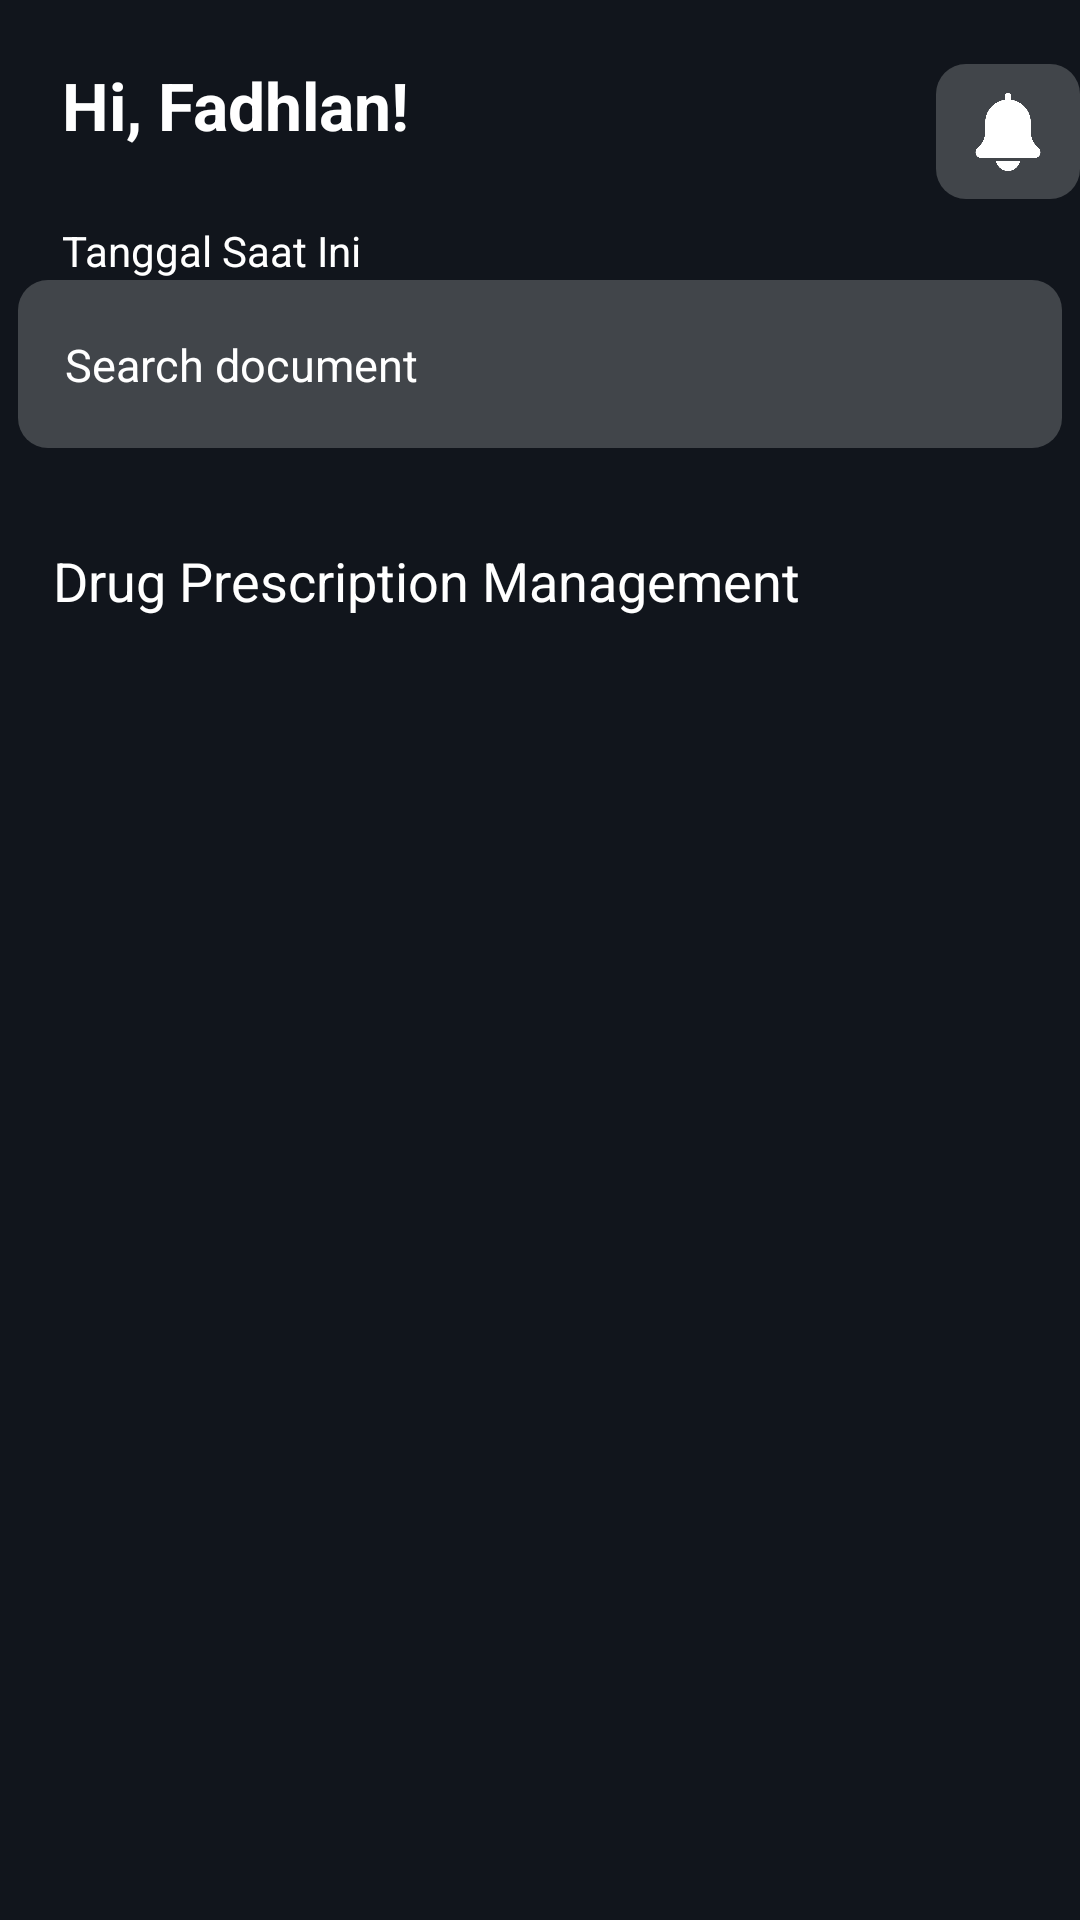

Produce the Android XML layout that renders to this screen, including the resource entries it uses.
<!-- AndroidManifest.xml: application theme Theme.MediMemo -->
<!-- res/layout/fragment_medicine.xml -->
<?xml version="1.0" encoding="utf-8"?>
<FrameLayout xmlns:android="http://schemas.android.com/apk/res/android"
    xmlns:tools="http://schemas.android.com/tools"
    android:layout_width="match_parent"
    android:layout_height="match_parent"
    android:background="@color/primary1"
    xmlns:app="http://schemas.android.com/apk/res-auto"
    tools:context=".ui.fragment.MedicineFragment">

    <androidx.constraintlayout.widget.ConstraintLayout
        android:layout_width="match_parent"
        android:layout_height="93dp">

        <TextView
            android:id="@+id/tv_nama"
            android:layout_width="wrap_content"
            android:layout_height="wrap_content"
            android:text="Hi, Fadhlan!"
            android:textColor="@color/white"
            android:textSize="22dp"
            android:textStyle="bold"
            app:layout_constraintBottom_toBottomOf="parent"
            app:layout_constraintEnd_toEndOf="parent"
            app:layout_constraintHorizontal_bias="0.085"
            app:layout_constraintStart_toStartOf="parent"
            app:layout_constraintTop_toTopOf="parent"
            app:layout_constraintVertical_bias="0.317" />

        <TextView
            android:id="@+id/date_picker"
            android:layout_width="wrap_content"
            android:layout_height="wrap_content"
            android:text="@string/date"
            android:textColor="@color/white"
            app:layout_constraintBottom_toBottomOf="parent"
            app:layout_constraintEnd_toEndOf="parent"
            app:layout_constraintHorizontal_bias="0.08"
            app:layout_constraintStart_toStartOf="parent"
            app:layout_constraintTop_toBottomOf="@+id/textView"
            app:layout_constraintVertical_bias="0.0" />

        <androidx.constraintlayout.widget.ConstraintLayout
            android:layout_width="48dp"
            android:layout_height="45dp"
            android:background="@drawable/rounded_shape"
            app:layout_constraintBottom_toBottomOf="parent"
            app:layout_constraintEnd_toEndOf="parent"
            app:layout_constraintHorizontal_bias="0.877"
            app:layout_constraintStart_toEndOf="@+id/textView"
            app:layout_constraintTop_toTopOf="parent"
            app:layout_constraintVertical_bias="0.444">


            <ImageView
                android:id="@+id/imageView"
                android:layout_width="26dp"
                android:layout_height="26dp"
                android:src="@drawable/bell"
                app:layout_constraintBottom_toBottomOf="parent"
                app:layout_constraintEnd_toEndOf="parent"
                app:layout_constraintStart_toStartOf="parent"
                app:layout_constraintTop_toTopOf="parent" />
        </androidx.constraintlayout.widget.ConstraintLayout>

    </androidx.constraintlayout.widget.ConstraintLayout>

    <androidx.constraintlayout.widget.ConstraintLayout
        android:layout_width="match_parent"
        android:layout_height="match_parent">

        <androidx.constraintlayout.widget.ConstraintLayout
            android:id="@+id/constraintLayout"
            android:layout_width="348dp"
            android:layout_height="56dp"
            android:background="@drawable/rounded_shape"
            app:layout_constraintBottom_toBottomOf="parent"
            app:layout_constraintEnd_toEndOf="parent"
            app:layout_constraintHorizontal_bias="0.492"
            app:layout_constraintStart_toStartOf="parent"
            app:layout_constraintTop_toTopOf="parent"
            app:layout_constraintVertical_bias="0.16">

            <TextView
                android:layout_width="wrap_content"
                android:layout_height="wrap_content"
                android:text="Search document"
                android:textColor="@color/white"
                android:textSize="15dp"
                app:layout_constraintBottom_toBottomOf="parent"
                app:layout_constraintEnd_toEndOf="parent"
                app:layout_constraintHorizontal_bias="0.068"
                app:layout_constraintStart_toStartOf="parent"
                app:layout_constraintTop_toTopOf="parent" />

        </androidx.constraintlayout.widget.ConstraintLayout>

        <TextView
            android:layout_width="wrap_content"
            android:layout_height="wrap_content"
            android:layout_marginTop="32dp"
            android:text="Drug Prescription Management"
            android:textColor="@color/white"
            android:textSize="18dp"
            app:layout_constraintEnd_toEndOf="parent"
            app:layout_constraintHorizontal_bias="0.159"
            app:layout_constraintStart_toStartOf="parent"
            app:layout_constraintTop_toBottomOf="@+id/constraintLayout" />

        <androidx.recyclerview.widget.RecyclerView
            android:id="@+id/recyclerView"
            android:layout_width="383dp"
            android:layout_height="458dp"
            android:layout_marginTop="56dp"
            app:layout_constraintEnd_toEndOf="parent"
            app:layout_constraintStart_toStartOf="parent"
            app:layout_constraintTop_toBottomOf="@+id/constraintLayout"
            tools:listitem="@layout/activity_tampil_data" />

    </androidx.constraintlayout.widget.ConstraintLayout>

</FrameLayout>
<!-- res/layout/activity_tampil_data.xml (included above) -->
<?xml version="1.0" encoding="utf-8"?>
<androidx.constraintlayout.widget.ConstraintLayout xmlns:android="http://schemas.android.com/apk/res/android"
    xmlns:app="http://schemas.android.com/apk/res-auto"
    xmlns:tools="http://schemas.android.com/tools"
    android:layout_width="match_parent"
    android:layout_height="match_parent"
    android:background="@color/primary1"
    >

    <androidx.constraintlayout.widget.ConstraintLayout
        android:layout_width="368dp"
        android:layout_height="78dp"
        android:background="@drawable/rounded_shape2"
        app:layout_constraintBottom_toBottomOf="parent"
        app:layout_constraintEnd_toEndOf="parent"
        app:layout_constraintHorizontal_bias="0.488"
        app:layout_constraintStart_toStartOf="parent"
        app:layout_constraintTop_toTopOf="parent"
        app:layout_constraintVertical_bias="0.049">

    </androidx.constraintlayout.widget.ConstraintLayout>

</androidx.constraintlayout.widget.ConstraintLayout>
<!-- resources referenced by this layout -->
<resources>
  <color name="primary1">#11151C</color>
  <color name="white">#FFFFFFFF</color>
  <!-- drawable bell: png bitmap (drawable, 10868 bytes) -->
  <!-- drawable rounded_shape (drawable) -->
  <shape xmlns:android="http://schemas.android.com/apk/res/android"
      android:shape="rectangle">
  
      <solid android:color="@color/grey_primary" /> 
  
      <corners android:radius="10dp" /> 
  
      
      
  </shape>
  <!-- drawable rounded_shape2 (drawable) -->
  <shape xmlns:android="http://schemas.android.com/apk/res/android"
      android:shape="rectangle">
  
      <solid android:color="@color/primary2" /> 
  
      <corners android:radius="10dp" /> 
  
      
      
  </shape>
  <string name="date">Tanggal Saat Ini</string>
  <style name="Theme.MediMemo" parent="Base.Theme.MediMemo" />
  <color name="grey_primary">#41454A</color>
  <color name="primary2">#212D40</color>
  <style name="Base.Theme.MediMemo" parent="Theme.Material3.DayNight.NoActionBar">
          
          
      </style>
</resources>
